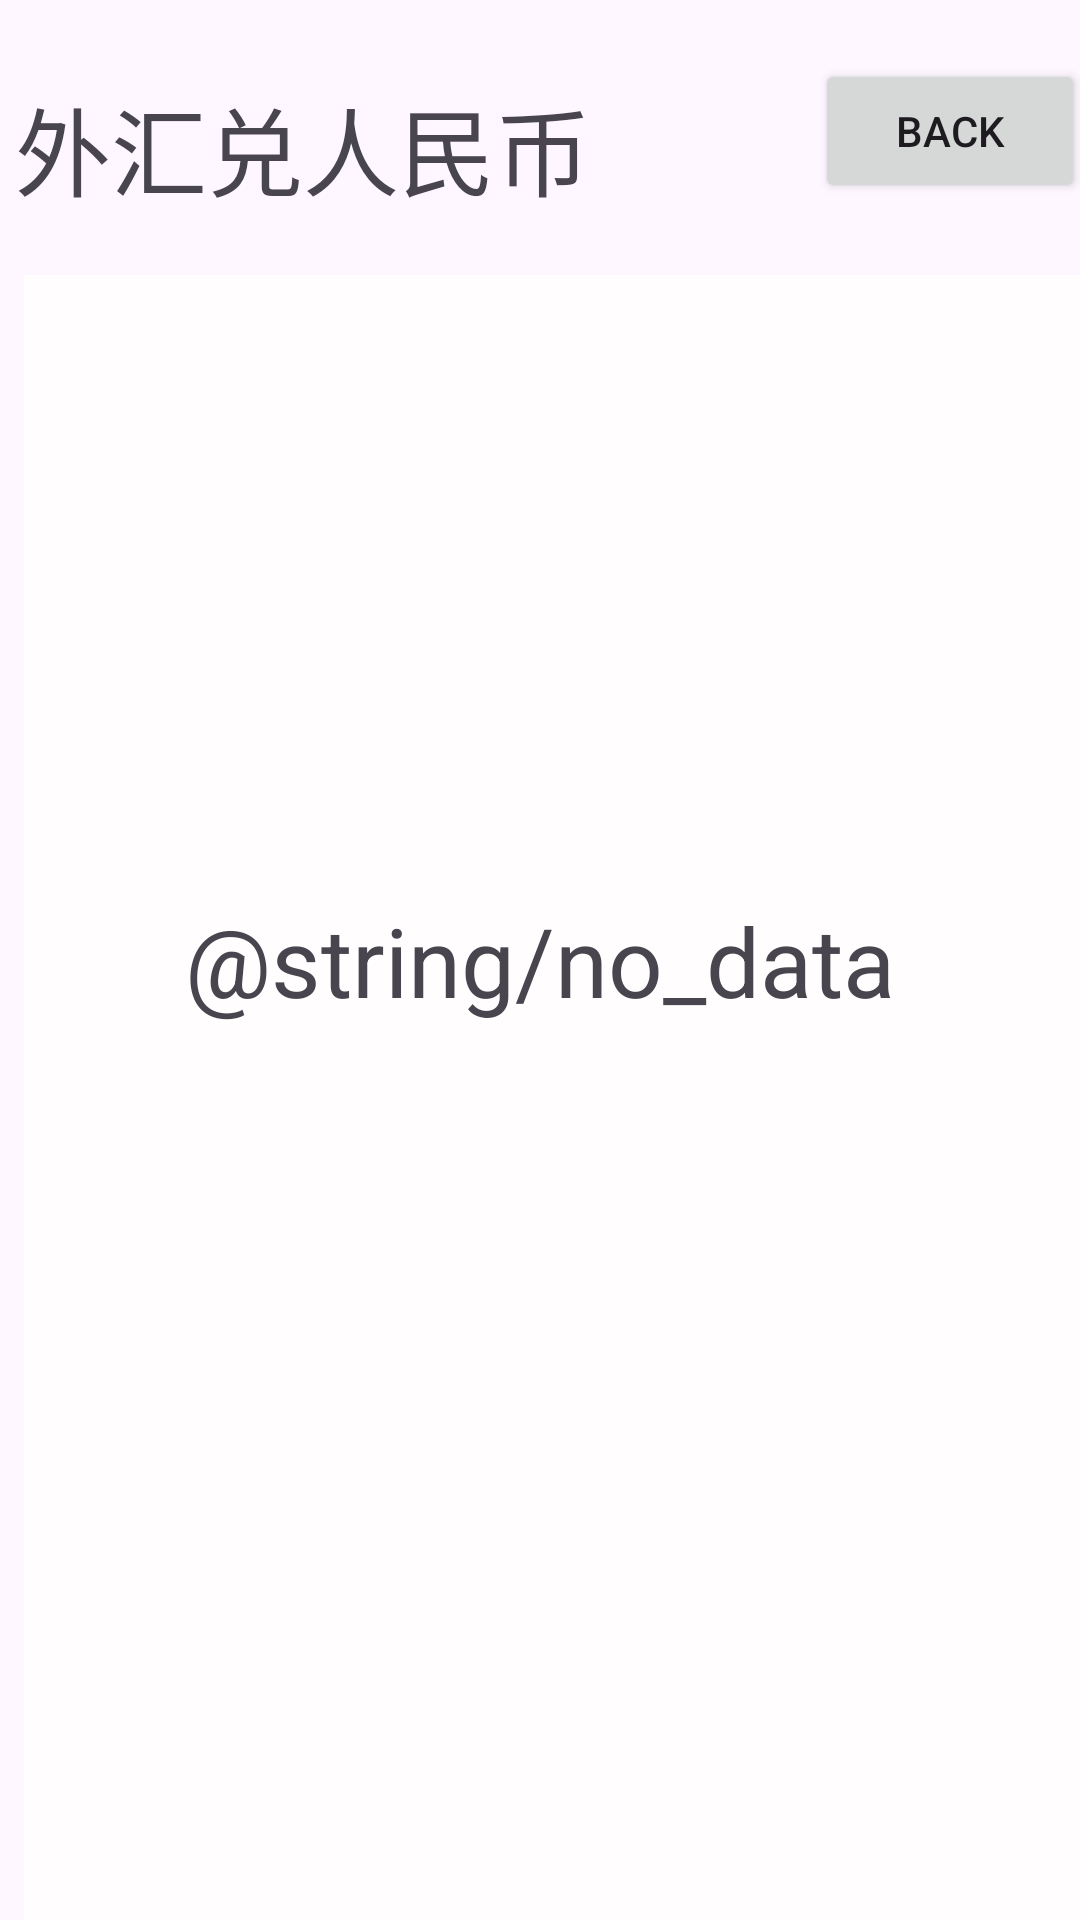

Reconstruct the res/layout file that produces this screen, plus the resources it refers to.
<!-- AndroidManifest.xml: application theme Theme.APPs -->
<!-- res/layout/activity_rate_list_reall.xml -->
<?xml version="1.0" encoding="utf-8"?>
<androidx.constraintlayout.widget.ConstraintLayout xmlns:android="http://schemas.android.com/apk/res/android"
    xmlns:app="http://schemas.android.com/apk/res-auto"
    xmlns:tools="http://schemas.android.com/tools"
    android:id="@+id/main"
    android:layout_width="match_parent"
    android:layout_height="match_parent"
    tools:context=".RateListRealActivity">

    <Button
        android:id="@+id/back"
        android:layout_width="90dp"
        android:layout_height="48dp"
        android:text="@string/back"
        android:minHeight="24dp"
        app:layout_constraintBottom_toBottomOf="@+id/textView8"
        app:layout_constraintEnd_toEndOf="parent"
        app:layout_constraintHorizontal_bias="0.644"
        app:layout_constraintStart_toEndOf="@+id/textView8"
        app:layout_constraintTop_toTopOf="parent"
        app:layout_constraintVertical_bias="1.0" />

    <ListView
        android:id="@+id/rate_List"
        android:layout_width="wrap_content"
        android:layout_height="640dp"
        android:layout_marginStart="8dp"
        android:layout_marginTop="24dp"

        android:background="#F4E4E4"
        android:backgroundTint="#FFFDFD"

        android:divider="@null"
        android:dividerHeight="0dp"
        app:layout_constraintBottom_toBottomOf="parent"
        app:layout_constraintEnd_toEndOf="parent"
        app:layout_constraintHorizontal_bias="0.0"
        app:layout_constraintStart_toStartOf="parent"
        app:layout_constraintTop_toBottomOf="@+id/textView8"
        app:layout_constraintVertical_bias="0.0" />

    <TextView
        android:id="@+id/textView8"
        android:layout_width="269dp"
        android:layout_height="42dp"
        android:text="@string/tip"
        android:textSize="32sp"
        app:layout_constraintBottom_toBottomOf="parent"
        app:layout_constraintEnd_toEndOf="parent"
        app:layout_constraintHorizontal_bias="0.056"
        app:layout_constraintStart_toStartOf="parent"
        app:layout_constraintTop_toTopOf="parent"
        app:layout_constraintVertical_bias="0.043" />

    <TextView
        android:id="@+id/noData"
        android:layout_width="wrap_content"
        android:layout_height="wrap_content"
        android:text="@string/no_data"
        android:textSize="32sp"
        android:gravity="center"
        app:layout_constraintBottom_toBottomOf="parent"
        app:layout_constraintEnd_toEndOf="parent"
        app:layout_constraintStart_toStartOf="parent"
        app:layout_constraintTop_toTopOf="parent" />

    <ProgressBar
        android:layout_width="wrap_content"
        android:layout_height="wrap_content"
        android:id="@+id/prgBar"
        app:layout_constraintBottom_toBottomOf="parent"
        app:layout_constraintEnd_toEndOf="parent"
        app:layout_constraintStart_toStartOf="parent"
        app:layout_constraintTop_toTopOf="parent"
        android:visibility="gone"
        />

</androidx.constraintlayout.widget.ConstraintLayout>
<!-- resources referenced by this layout -->
<resources>
  <string name="back">back</string>
  <string name="tip">外汇兑人民币</string>
  <style name="Theme.APPs" parent="Base.Theme.APPs" />
  <style name="Base.Theme.APPs" parent="Theme.Material3.DayNight.NoActionBar">
          
          
      </style>
</resources>
